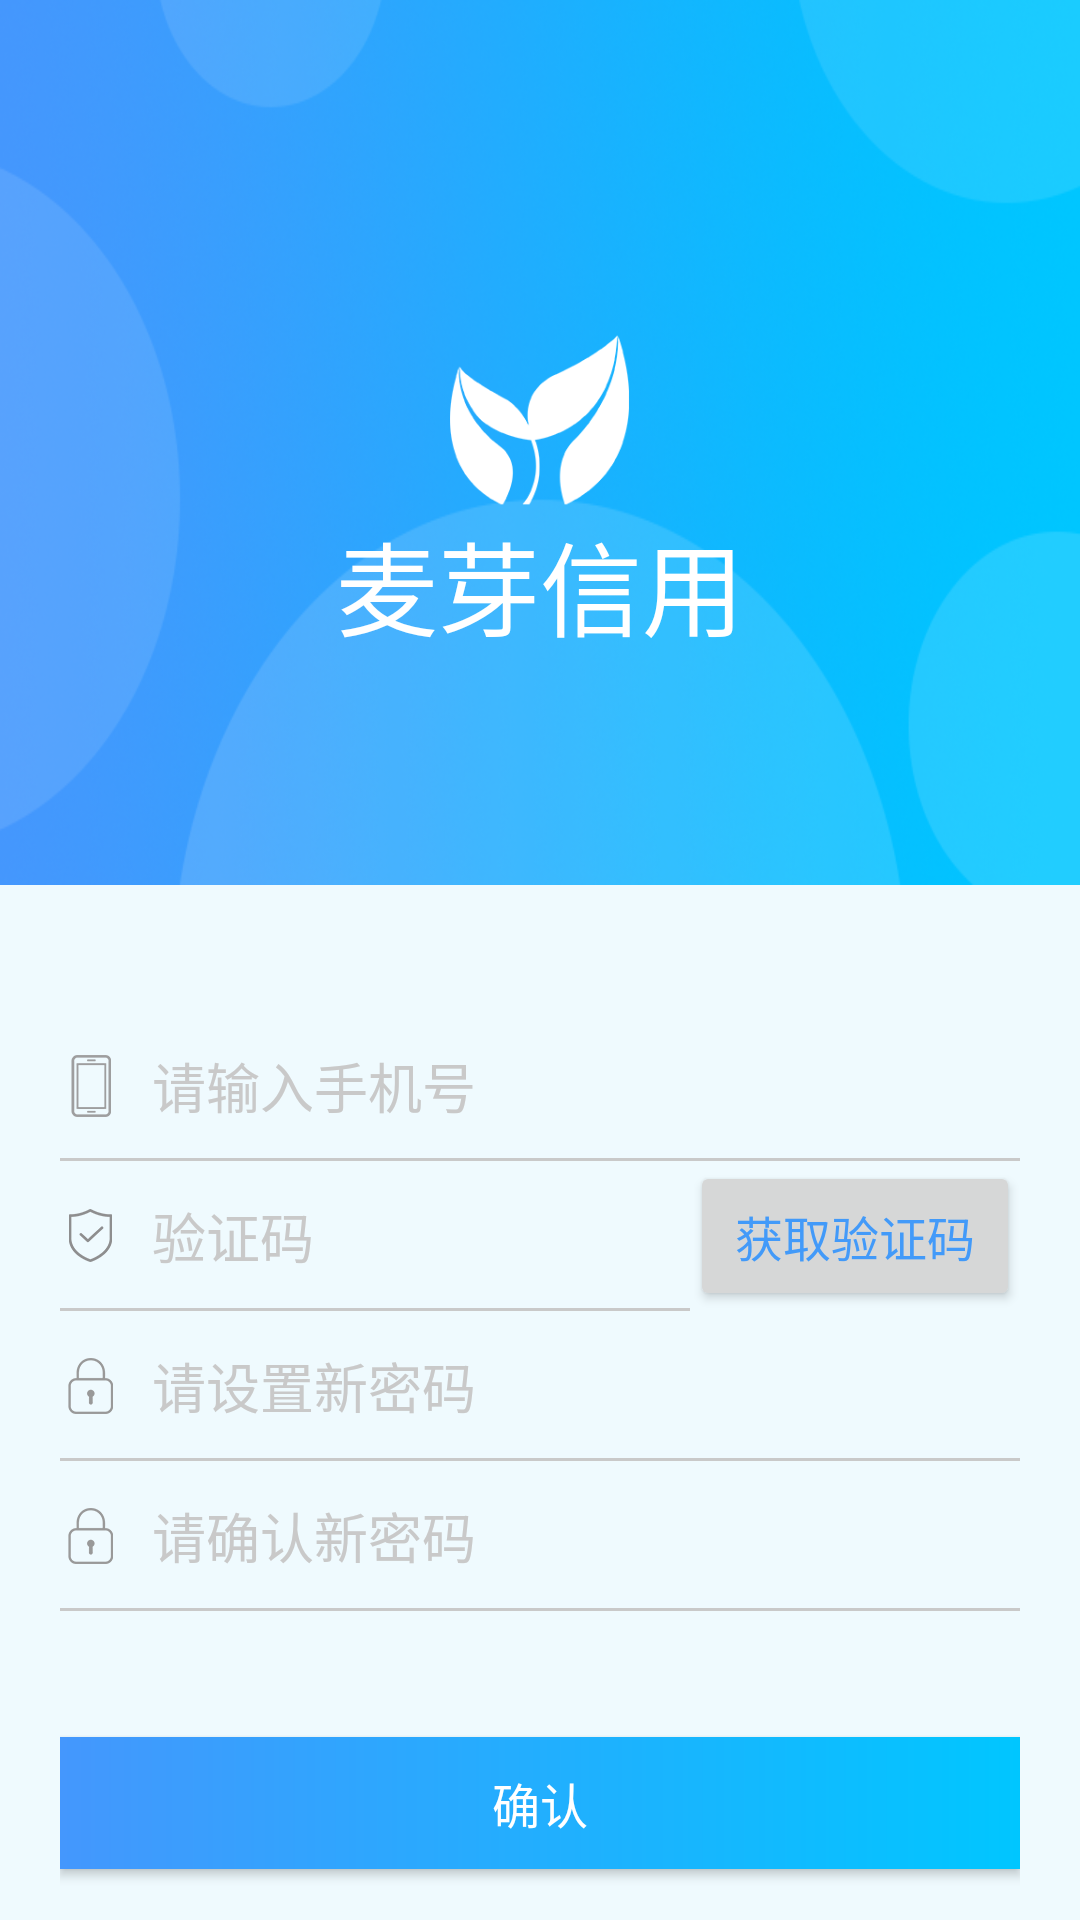

This screen was rendered from an Android layout file. Write that file and the resources it references.
<!-- AndroidManifest.xml: application theme AppTheme -->
<!-- res/layout/activity_forget_password.xml -->
<?xml version="1.0" encoding="utf-8"?>
<LinearLayout xmlns:android="http://schemas.android.com/apk/res/android"
    xmlns:app="http://schemas.android.com/apk/res-auto"
    xmlns:tools="http://schemas.android.com/tools"
    android:layout_width="match_parent"
    android:layout_height="match_parent"
    android:orientation="vertical"
    tools:context=".ui.activities.LoginActivity">

    <LinearLayout
        android:layout_width="match_parent"
        android:layout_height="295dp"
        android:background="@mipmap/image_bg"
        android:orientation="vertical">

        <ImageView
            android:layout_width="60dp"
            android:layout_height="60dp"
            android:layout_gravity="center"
            android:layout_marginTop="110dp"
            android:src="@mipmap/icon_logo_white" />

        <TextView
            android:layout_width="match_parent"
            android:layout_height="0dp"
            android:layout_gravity="center|top"
            android:layout_weight="1"
            android:gravity="center|top"
            android:text="麦芽信用"
            android:textColor="#ffffff"
            android:textSize="34sp" />
    </LinearLayout>

    <LinearLayout
        android:layout_width="match_parent"
        android:layout_height="match_parent"
        android:background="@color/background"
        android:orientation="vertical"
        android:paddingLeft="20dp"
        android:paddingRight="20dp"
        android:paddingTop="42dp">

        <EditText
            android:layout_width="match_parent"
            android:layout_height="50dp"
            android:background="@drawable/line_et_bg"
            android:drawableLeft="@mipmap/icon_cell_phone"
            android:drawablePadding="10dp"
            android:hint="请输入手机号"
            android:inputType="number"
            android:textColorHint="@color/gray_04" />

        <LinearLayout
            android:layout_width="match_parent"
            android:layout_height="50dp"
            android:orientation="horizontal">

            <EditText
                android:layout_width="0dp"
                android:layout_height="50dp"
                android:layout_weight="1"
                android:background="@drawable/line_et_bg"
                android:drawableLeft="@mipmap/icon_val_code"
                android:drawablePadding="10dp"
                android:hint="验证码"
                android:inputType="number"
                android:textColorHint="@color/gray_04" />

            <Button
                android:layout_width="110dp"
                android:layout_height="match_parent"
                android:gravity="center"
                android:text="获取验证码"
                android:textColor="#429af9"
                android:textSize="16sp" />
        </LinearLayout>


        <EditText
            android:layout_width="match_parent"
            android:layout_height="50dp"
            android:background="@drawable/line_et_bg"
            android:drawableLeft="@mipmap/icon_password"
            android:drawablePadding="10dp"
            android:hint="请设置新密码"
            android:inputType="textPassword"
            android:textColorHint="@color/gray_04" />

        <EditText
            android:layout_width="match_parent"
            android:layout_height="50dp"
            android:background="@drawable/line_et_bg"
            android:drawableLeft="@mipmap/icon_password"
            android:drawablePadding="10dp"
            android:hint="请确认新密码"
            android:inputType="textVisiblePassword"
            android:textColorHint="@color/gray_04" />

        <Button
            android:id="@+id/forget_password_btn"
            android:layout_width="match_parent"
            android:layout_height="44dp"
            android:layout_marginTop="42dp"
            android:background="@drawable/shadow_bg"
            android:text="确认"
            android:textColor="#ffffff"
            android:textSize="16sp" />

    </LinearLayout>

</LinearLayout>
<!-- resources referenced by this layout -->
<resources>
  <color name="background">#effafe</color>
  <color name="gray_04">#c9c9c9</color>
  <!-- drawable line_et_bg (drawable) -->
  <?xml version="1.0" encoding="utf-8"?>
  <selector xmlns:android="http://schemas.android.com/apk/res/android">
      <item
          android:state_focused="true"
          android:drawable="@drawable/line_et_focus"/>
      <item android:drawable="@drawable/line_et_normal"/>
  </selector>
  <!-- drawable shadow_bg (drawable) -->
  <?xml version="1.0" encoding="utf-8"?>
  <shape
      xmlns:android="http://schemas.android.com/apk/res/android"
      android:shape="rectangle">
      
      <solid android:color="#4497fd" />
      
      <gradient android:startColor="#4497fd"
          android:endColor="#00c6ff"
          android:angle="360"/>
  </shape>
  <!-- mipmap icon_cell_phone: png bitmap (mipmap-hdpi, 1421 bytes) -->
  <!-- mipmap icon_logo_white: png bitmap (mipmap-hdpi, 3654 bytes) -->
  <!-- mipmap icon_password: png bitmap (mipmap-hdpi, 1763 bytes) -->
  <!-- mipmap icon_val_code: png bitmap (mipmap-hdpi, 1666 bytes) -->
  <!-- mipmap image_bg: png bitmap (mipmap-xxxhdpi, 207122 bytes) -->
  <style name="AppTheme" parent="Theme.AppCompat.Light.NoActionBar">
          
          
          
          <item name="colorAccent">@color/blue</item>
          
          <item name="android:windowTranslucentStatus">true</item>
          
          <item name="android:windowTranslucentNavigation">false</item>
          <item name="android:windowContentOverlay">@null</item>
  
      </style>
  <!-- drawable line_et_focus (drawable) -->
  <?xml version="1.0" encoding="utf-8"?>
  <layer-list xmlns:android="http://schemas.android.com/apk/res/android">
      <item>
          <shape android:shape="rectangle">
              <solid android:color="@android:color/transparent" />
          </shape>
      </item>
      <item
          android:left="-2dip"
          android:right="-2dip"
          android:top="-2dip">
          <shape>
              <solid android:color="@android:color/transparent" />
              <stroke
                  android:width="1dip"
                  android:color="@color/blue"
                  android:dashGap="0dp"
                  android:dashWidth="0dip" />
          </shape>
      </item>
  </layer-list>
  <!-- drawable line_et_normal (drawable) -->
  <?xml version="1.0" encoding="utf-8"?>
  <layer-list xmlns:android="http://schemas.android.com/apk/res/android">
      <item>
          <shape android:shape="rectangle">
              <solid android:color="@android:color/transparent" />
          </shape>
      </item>
      <item
          android:left="-2dip"
          android:right="-2dip"
          android:top="-2dip">
          <shape>
              <solid android:color="@android:color/transparent" />
              <stroke
                  android:width="1dip"
                  android:color="@color/gray_04"
                  android:dashGap="0dp"
                  android:dashWidth="0dip" />
          </shape>
      </item>
  </layer-list>
  <color name="blue">#21aefc</color>
</resources>
